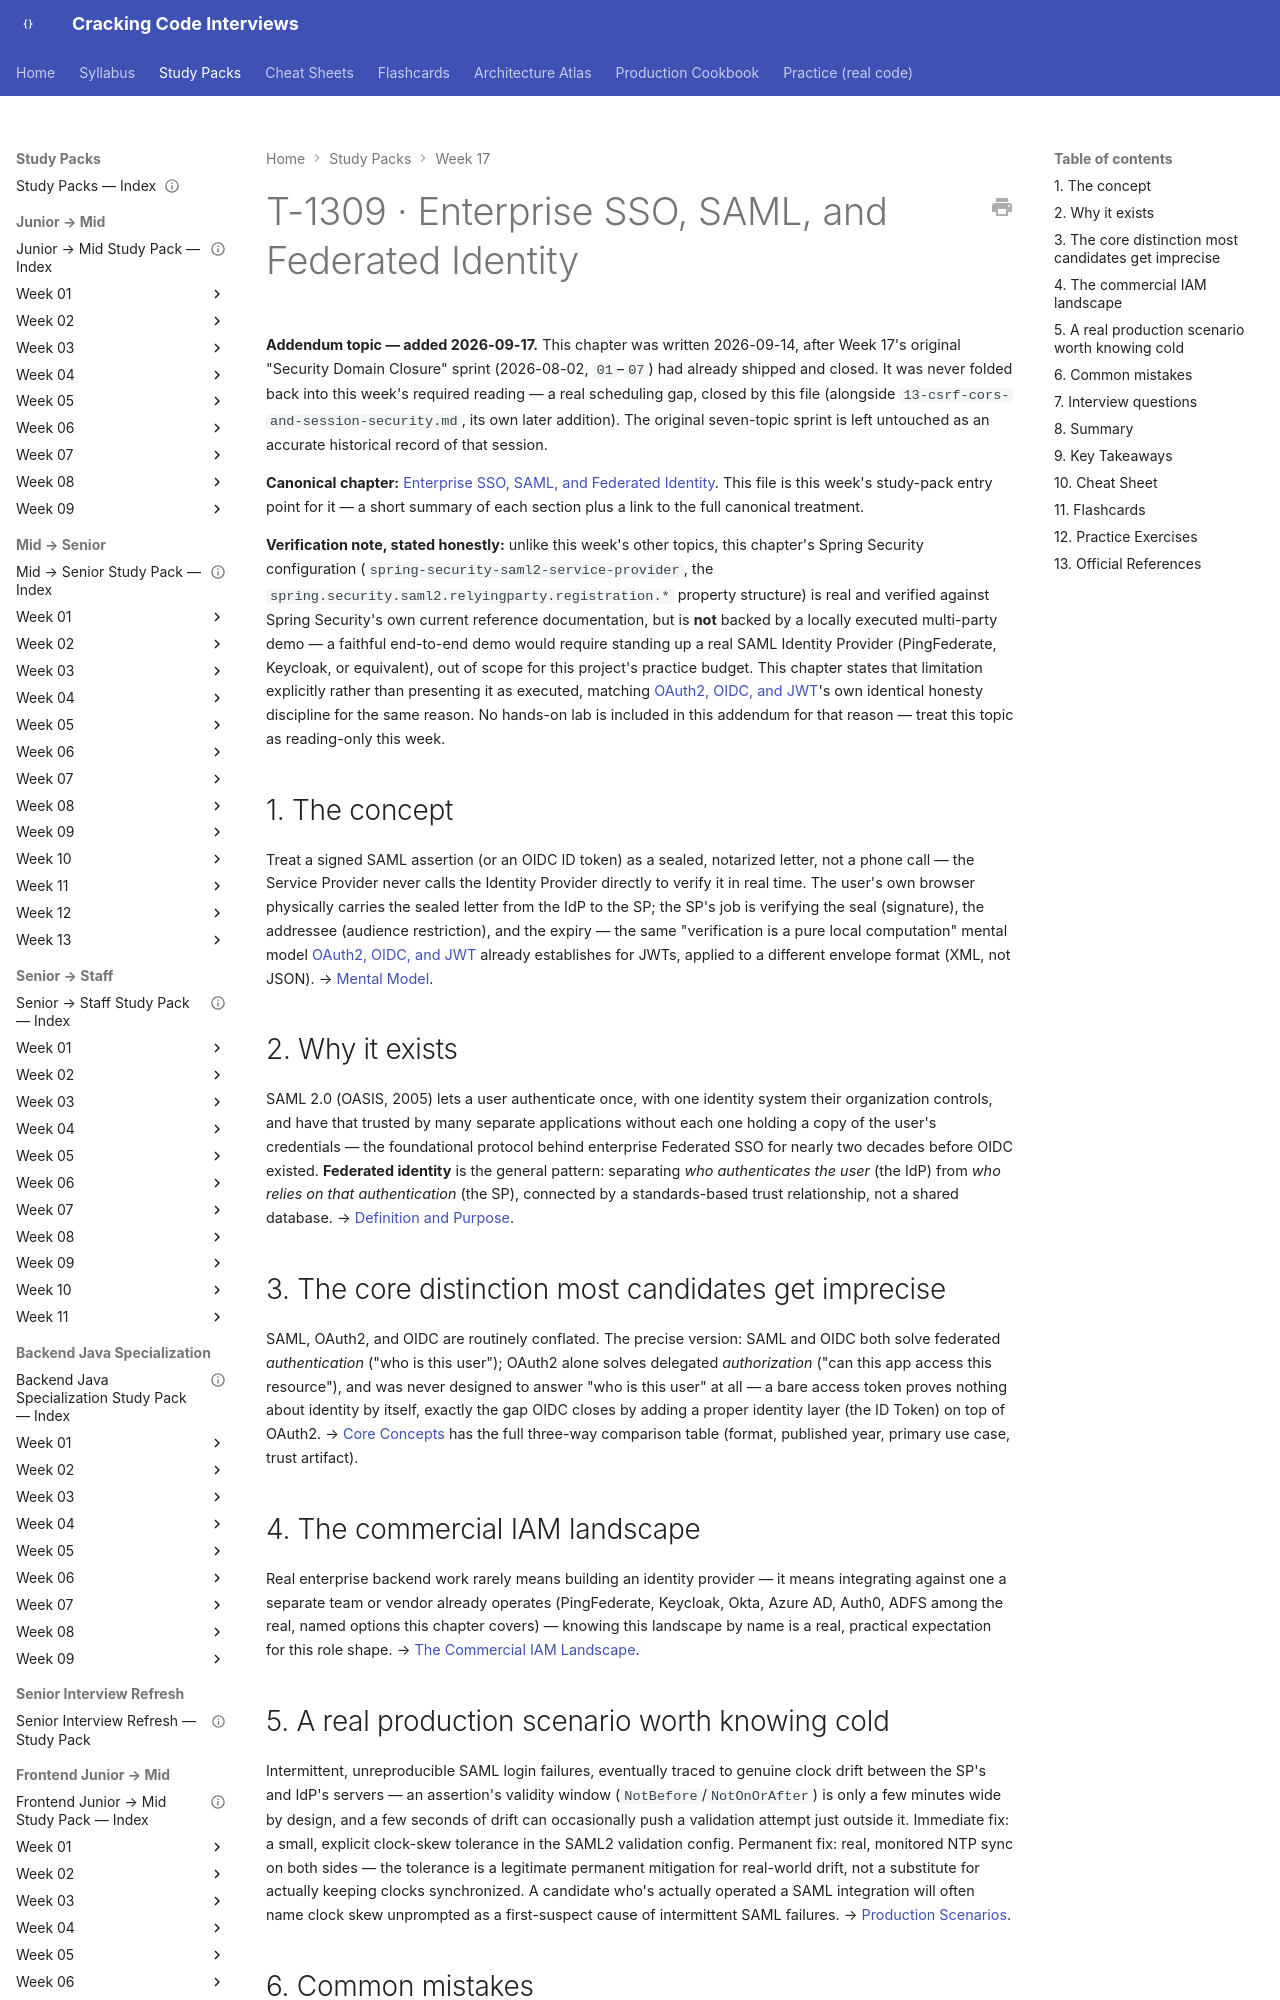

repository: JuanMelendres/cracking-code-interviews · page: study-packs/week-17/14-enterprise-sso-saml-and-federated-identity/index.html · generator: mkdocs

---
title: "T-1309 · Enterprise SSO, SAML, and Federated Identity"
topic_id: T-1309
domain: Security
tier: Core
prerequisites: []
week: 17
last_reviewed: 2026-09-17
canonical: ../../syllabus/12-security/enterprise-sso-saml-and-federated-identity.md
---

# T-1309 · Enterprise SSO, SAML, and Federated Identity

**Addendum topic — added 2026-09-17.** This chapter was written 2026-09-14, after Week 17's original "Security Domain Closure" sprint (2026-08-02, `01`–`07`) had already shipped and closed. It was never folded back into this week's required reading — a real scheduling gap, closed by this file (alongside `13-csrf-cors-and-session-security.md`, its own later addition). The original seven-topic sprint is left untouched as an accurate historical record of that session.

**Canonical chapter:** [Enterprise SSO, SAML, and Federated Identity](../../syllabus/12-security/enterprise-sso-saml-and-federated-identity.md). This file is this week's study-pack entry point for it — a short summary of each section plus a link to the full canonical treatment.

**Verification note, stated honestly:** unlike this week's other topics, this chapter's Spring Security configuration (`spring-security-saml2-service-provider`, the `spring.security.saml2.relyingparty.registration.*` property structure) is real and verified against Spring Security's own current reference documentation, but is **not** backed by a locally executed multi-party demo — a faithful end-to-end demo would require standing up a real SAML Identity Provider (PingFederate, Keycloak, or equivalent), out of scope for this project's practice budget. This chapter states that limitation explicitly rather than presenting it as executed, matching [OAuth2, OIDC, and JWT](../../syllabus/12-security/oauth2-oidc-and-jwt.md)'s own identical honesty discipline for the same reason. No hands-on lab is included in this addendum for that reason — treat this topic as reading-only this week.

## 1. The concept

Treat a signed SAML assertion (or an OIDC ID token) as a sealed, notarized letter, not a phone call — the Service Provider never calls the Identity Provider directly to verify it in real time. The user's own browser physically carries the sealed letter from the IdP to the SP; the SP's job is verifying the seal (signature), the addressee (audience restriction), and the expiry — the same "verification is a pure local computation" mental model [OAuth2, OIDC, and JWT](../../syllabus/12-security/oauth2-oidc-and-jwt.md) already establishes for JWTs, applied to a different envelope format (XML, not JSON). → [Mental Model](../../syllabus/12-security/enterprise-sso-saml-and-federated-identity.md#mental-model).
